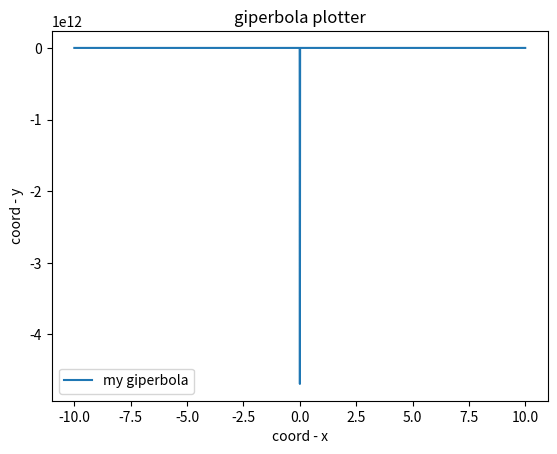

Source code (Python):
import matplotlib.pyplot as plt
import numpy as np


def giperbola_plotter(a=1, b=1, c=0):

    x = np.arange(-10, 10, 0.01)
    y = 1/x

    plt.plot(x, y, label='my giperbola')
    plt.xlabel('coord - x')
    plt.ylabel('coord - y')
    plt.title('giperbola plotter')
    plt.legend()

    plt.savefig('fig_5.png')


if __name__ == '__main__':
    giperbola_plotter()
